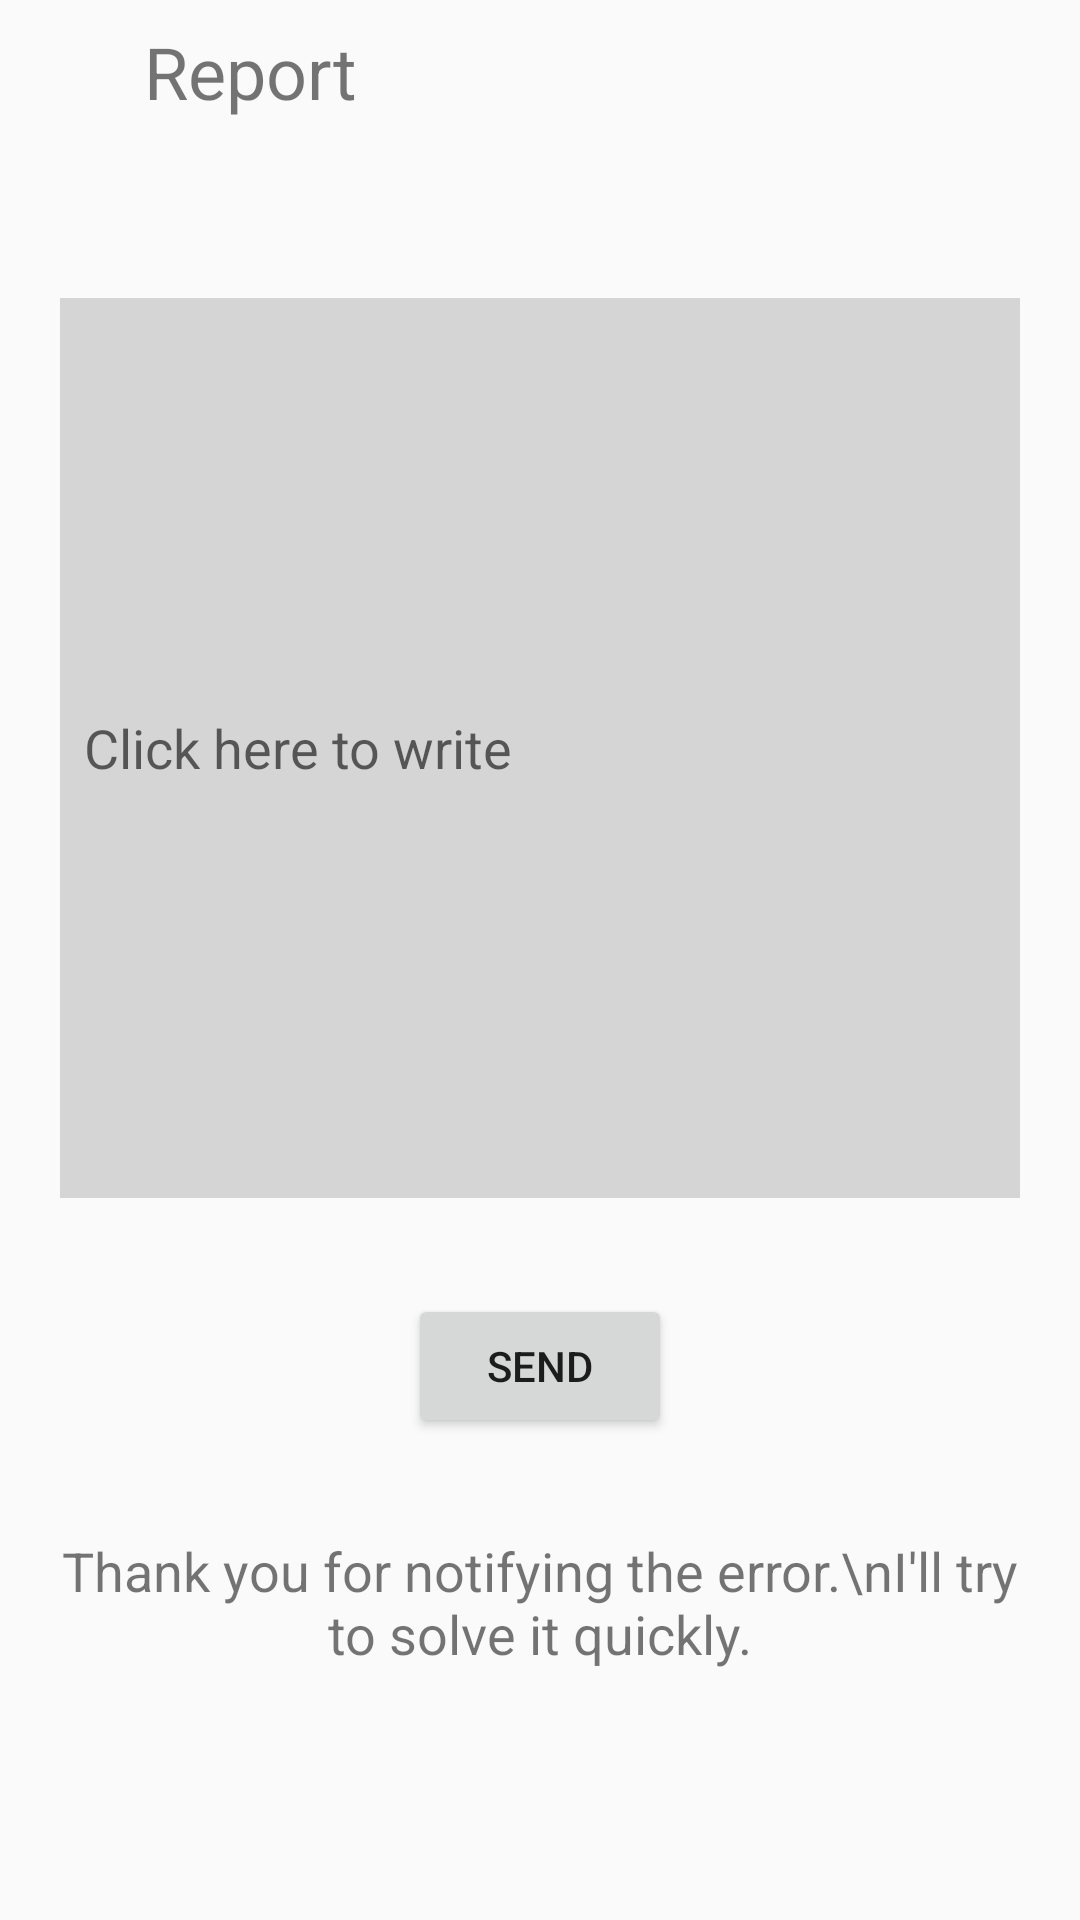

Here is an Android app screen rendered from its layout file. Give the layout XML and the strings, colors and styles it references.
<!-- AndroidManifest.xml: application theme AppTheme -->
<!-- res/layout/activity_report.xml -->
<?xml version="1.0" encoding="utf-8"?>

<LinearLayout xmlns:android="http://schemas.android.com/apk/res/android"
    xmlns:tools="http://schemas.android.com/tools"
    android:layout_width="match_parent"
    android:layout_height="match_parent"
    android:orientation="vertical"
    tools:context=".ReportActivity">

    <LinearLayout
        android:layout_width="match_parent"
        android:layout_height="48dp">

        <ImageButton
            android:id="@+id/back"
            android:layout_width="48dp"
            android:layout_height="48dp"
            android:background="#00000000"
            android:src="@drawable/ic_keyboard_arrow_left_black_48dp" />

        <TextView
            android:layout_width="wrap_content"
            android:layout_height="wrap_content"
            android:layout_gravity="center"
            android:gravity="center"
            android:text="Report"
            android:textSize="24sp" />
    </LinearLayout>

    <LinearLayout
        android:layout_width="match_parent"
        android:layout_height="match_parent"
        android:gravity="center">

        <ScrollView
            android:layout_width="match_parent"
            android:layout_height="wrap_content">

            <LinearLayout
                android:layout_width="match_parent"
                android:layout_height="wrap_content"
                android:orientation="vertical"
                android:padding="20dp">

                <EditText
                    android:id="@+id/et_report"
                    android:layout_width="match_parent"
                    android:layout_height="300dp"
                    android:background="#D5D5D5"
                    android:hint="Click here to write"
                    android:padding="8dp" />

                <Button
                    android:id="@+id/btn_report"
                    android:layout_width="wrap_content"
                    android:layout_height="wrap_content"
                    android:layout_gravity="center"
                    android:layout_marginTop="32dp"
                    android:layout_marginBottom="32dp"
                    android:text="Send" />

                <TextView
                    android:layout_width="match_parent"
                    android:layout_height="wrap_content"
                    android:layout_marginBottom="32dp"
                    android:gravity="center"
                    android:text="Thank you for notifying the error.\nI'll try to solve it quickly."
                    android:textSize="18sp" />
            </LinearLayout>

        </ScrollView>

    </LinearLayout>

</LinearLayout>
<!-- resources referenced by this layout -->
<resources>
  <style name="AppTheme" parent="Theme.AppCompat.Light.DarkActionBar">
          
          <item name="colorPrimary">@color/colorPrimary</item>
          <item name="colorPrimaryDark">@color/colorSignature_dark</item>
          <item name="colorAccent">@color/colorAccent</item>
  
          <item name="windowActionBar">false</item>
          <item name="windowNoTitle">true</item>
  
      </style>
  <color name="colorPrimary">#008577</color>
  <color name="colorSignature_dark">#4848ff</color>
  <color name="colorAccent">#8080ff</color>
</resources>
